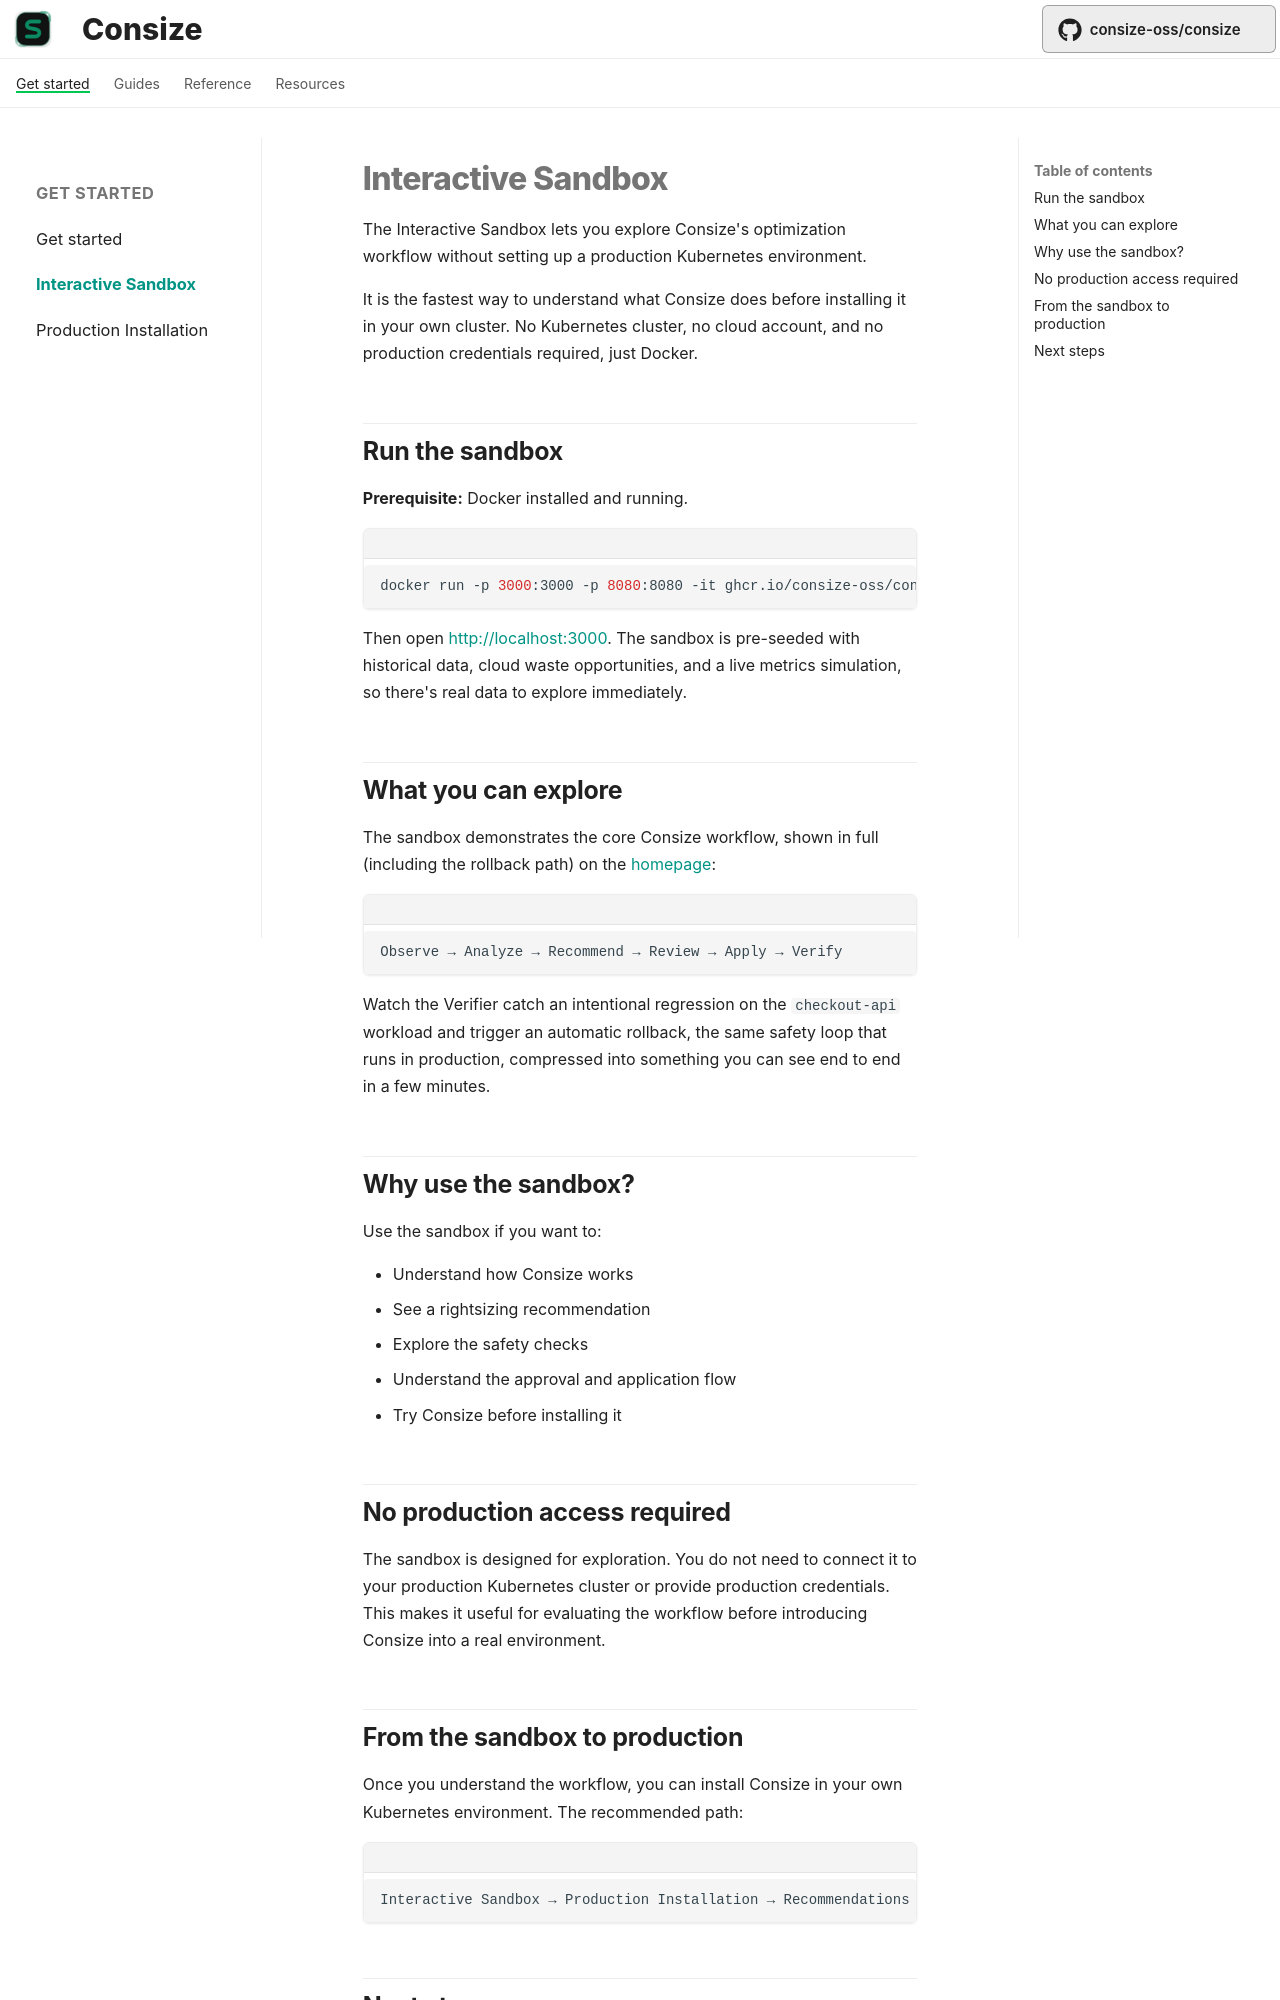

repository: Ujusophy/consize · page: getting-started/sandbox/index.html · generator: mkdocs

# Interactive Sandbox

The Interactive Sandbox lets you explore Consize's optimization workflow without setting up a production Kubernetes environment.

It is the fastest way to understand what Consize does before installing it in your own cluster. No Kubernetes cluster, no cloud account, and no production credentials required, just Docker.

## Run the sandbox

**Prerequisite:** Docker installed and running.

```sh
docker run -p 3000:3000 -p 8080:8080 -it ghcr.io/consize-oss/consize-sandbox:latest
```

Then open [http://localhost:3000](http://localhost:3000). The sandbox is pre-seeded with historical data, cloud waste opportunities, and a live metrics simulation, so there's real data to explore immediately.

## What you can explore

The sandbox demonstrates the core Consize workflow, shown in full (including the rollback path) on the [homepage](../index.md#how-it-works):

```
Observe → Analyze → Recommend → Review → Apply → Verify
```

Watch the Verifier catch an intentional regression on the `checkout-api` workload and trigger an automatic rollback, the same safety loop that runs in production, compressed into something you can see end to end in a few minutes.

## Why use the sandbox?

Use the sandbox if you want to:

* Understand how Consize works
* See a rightsizing recommendation
* Explore the safety checks
* Understand the approval and application flow
* Try Consize before installing it
